Photos from the image-classification dataset "data" in the GitHub repository ysnni2/PhotoTrip. Its 6 classes are: beach, city, culture, festival, food, nature.

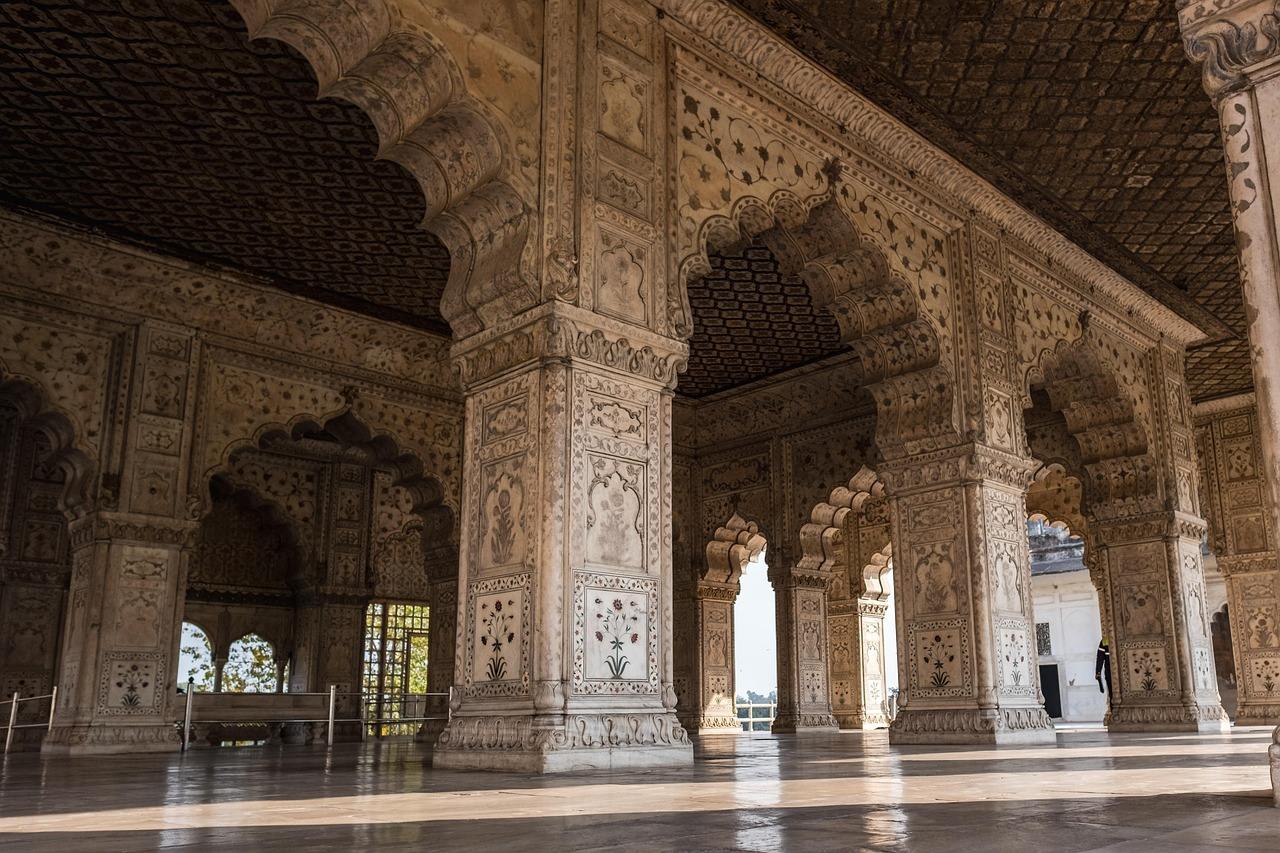
Label: culture

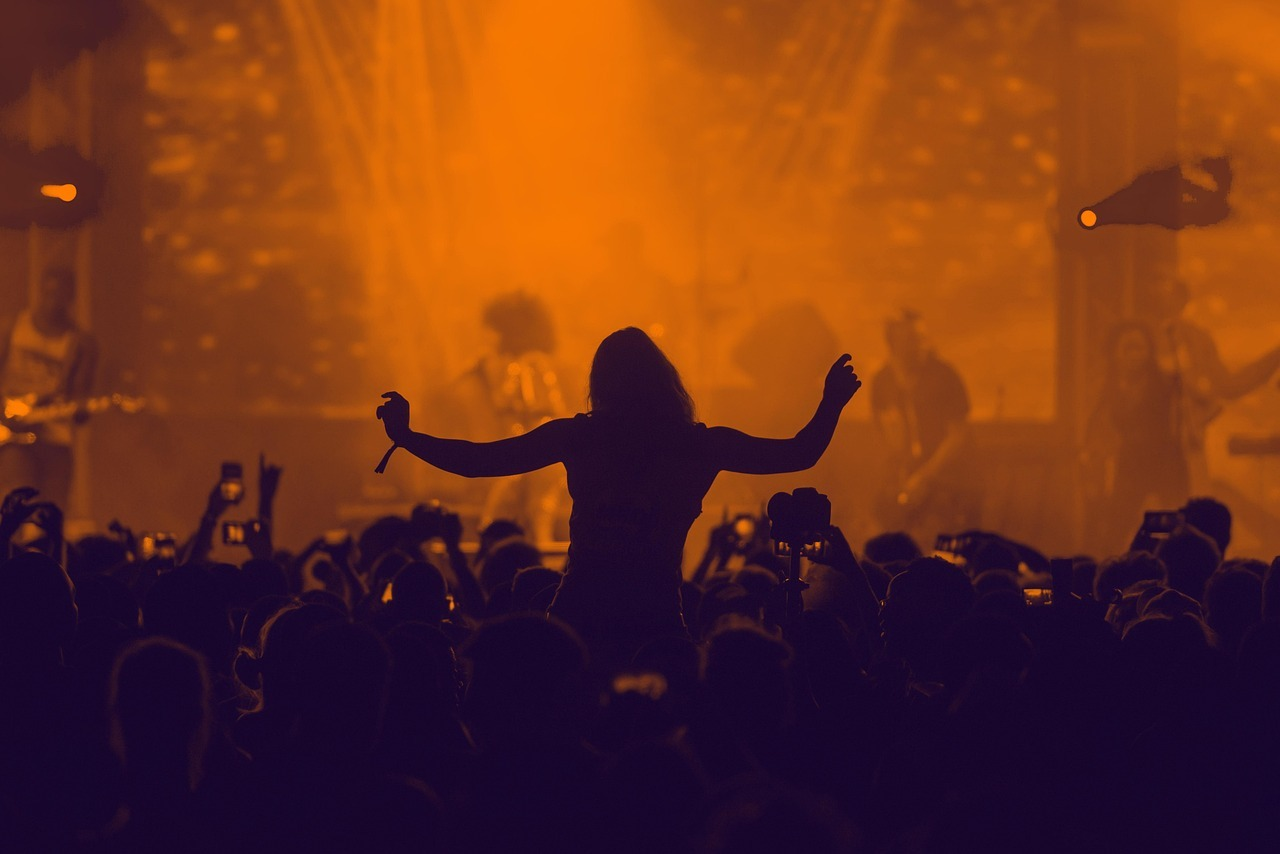
Label: festival

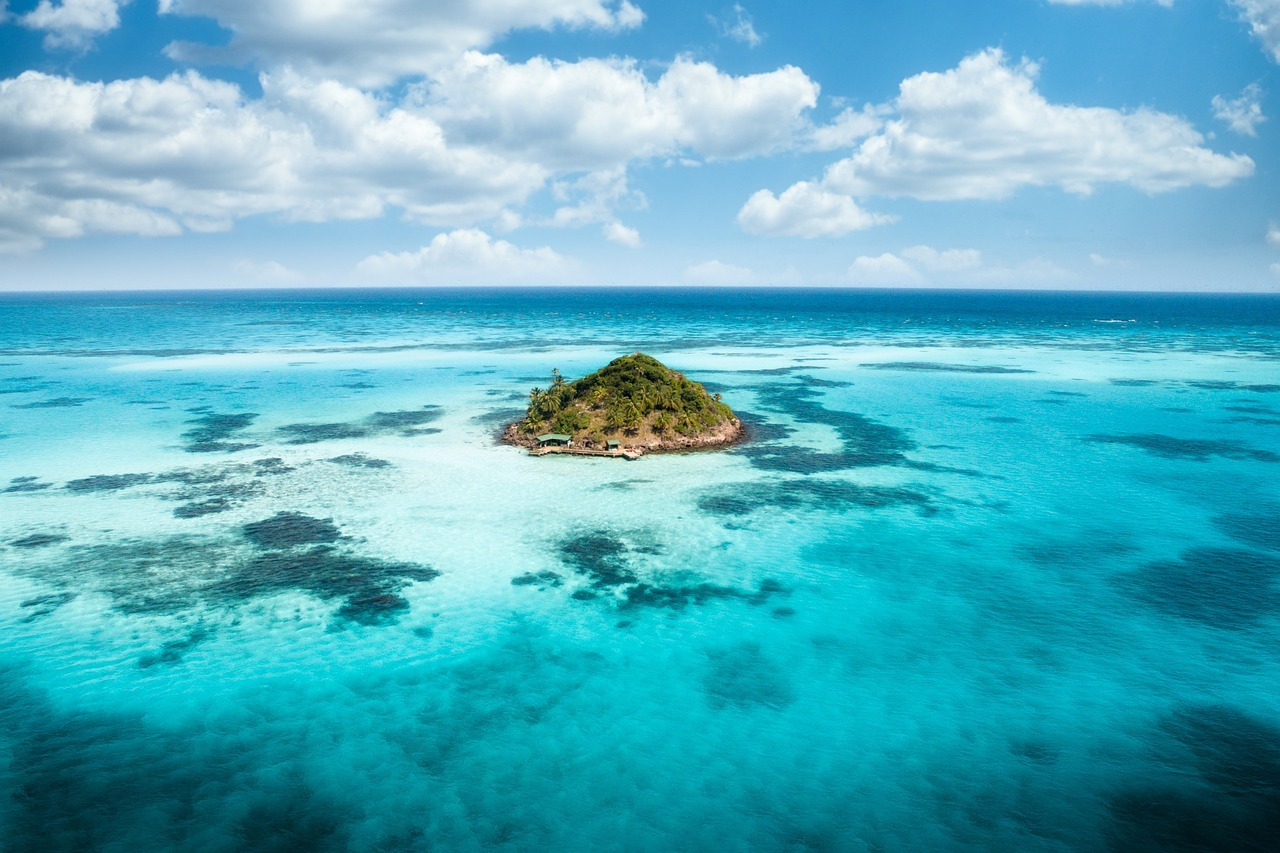
Label: beach

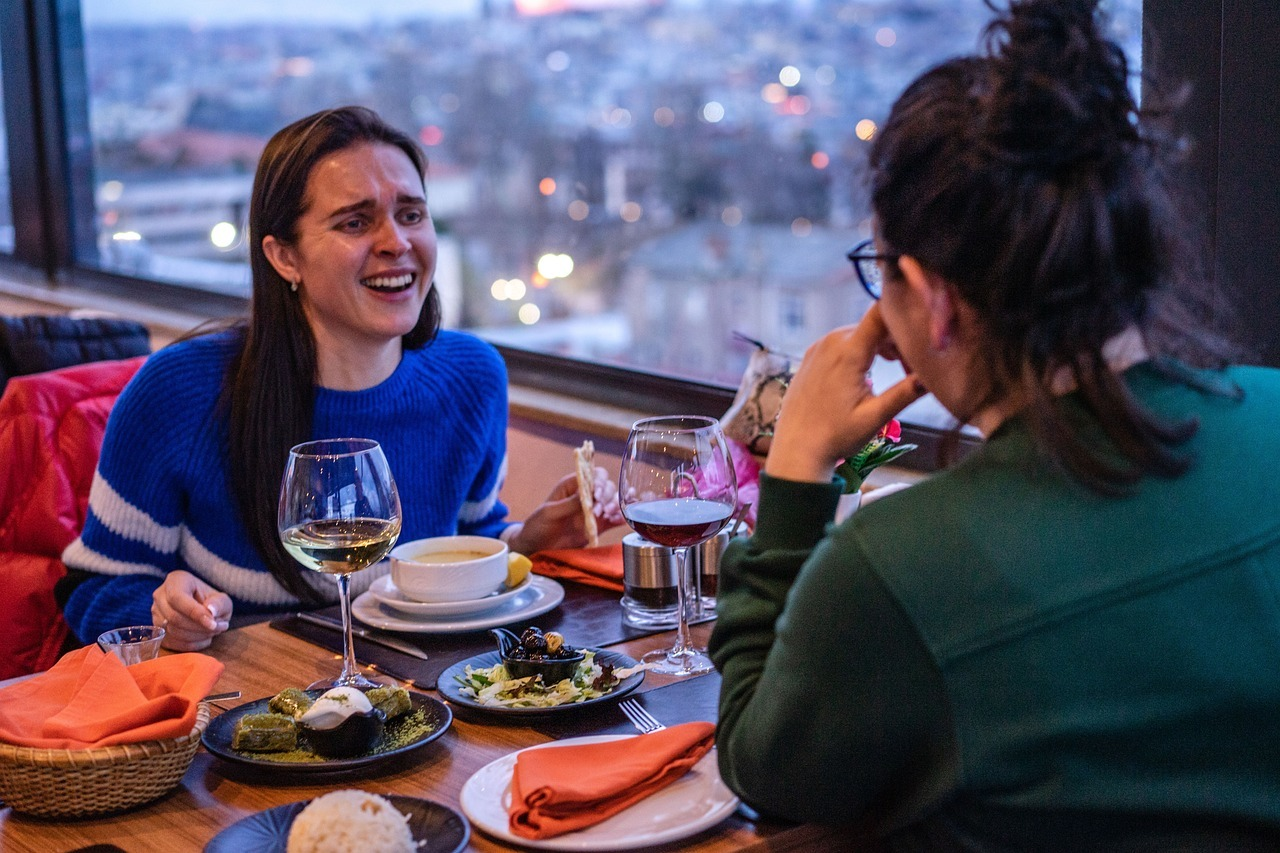
Label: food

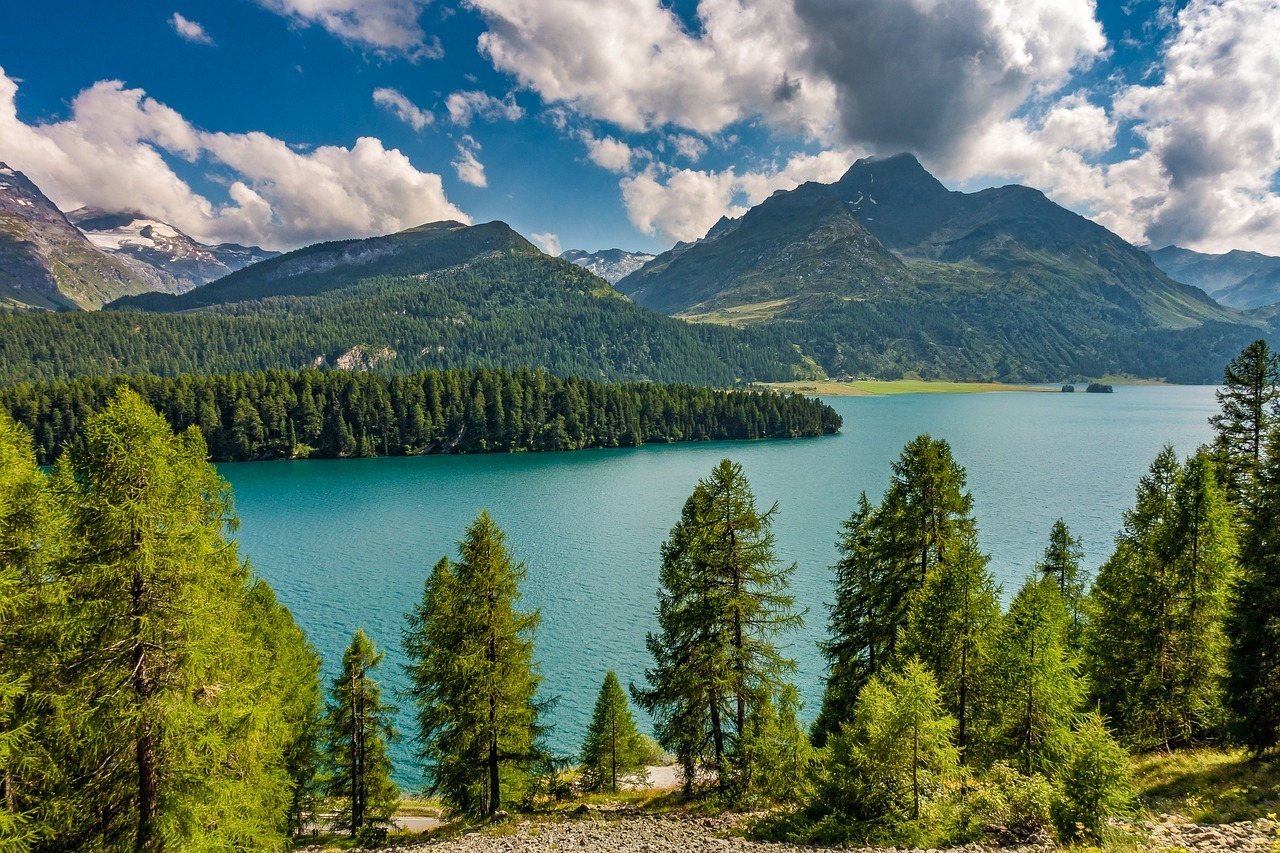
Label: nature

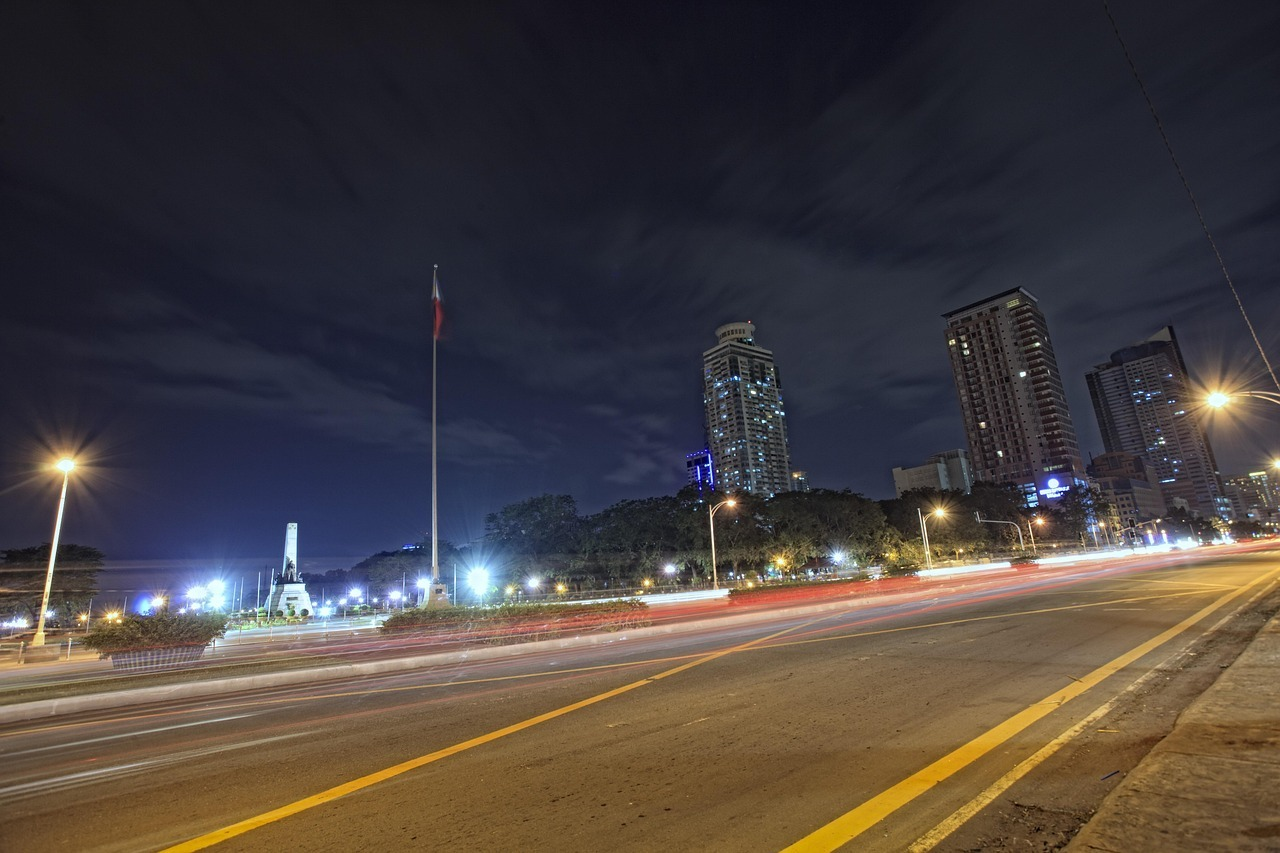
Label: city
